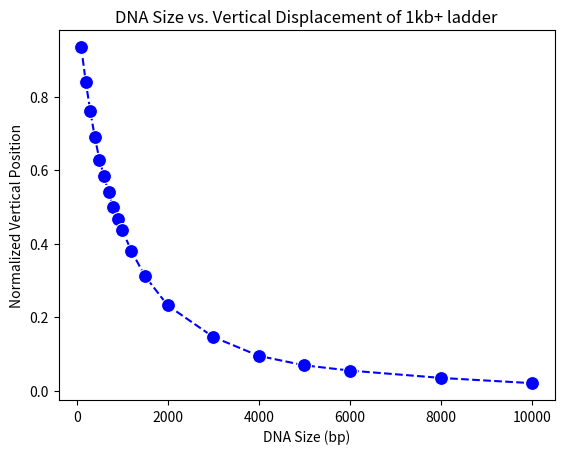
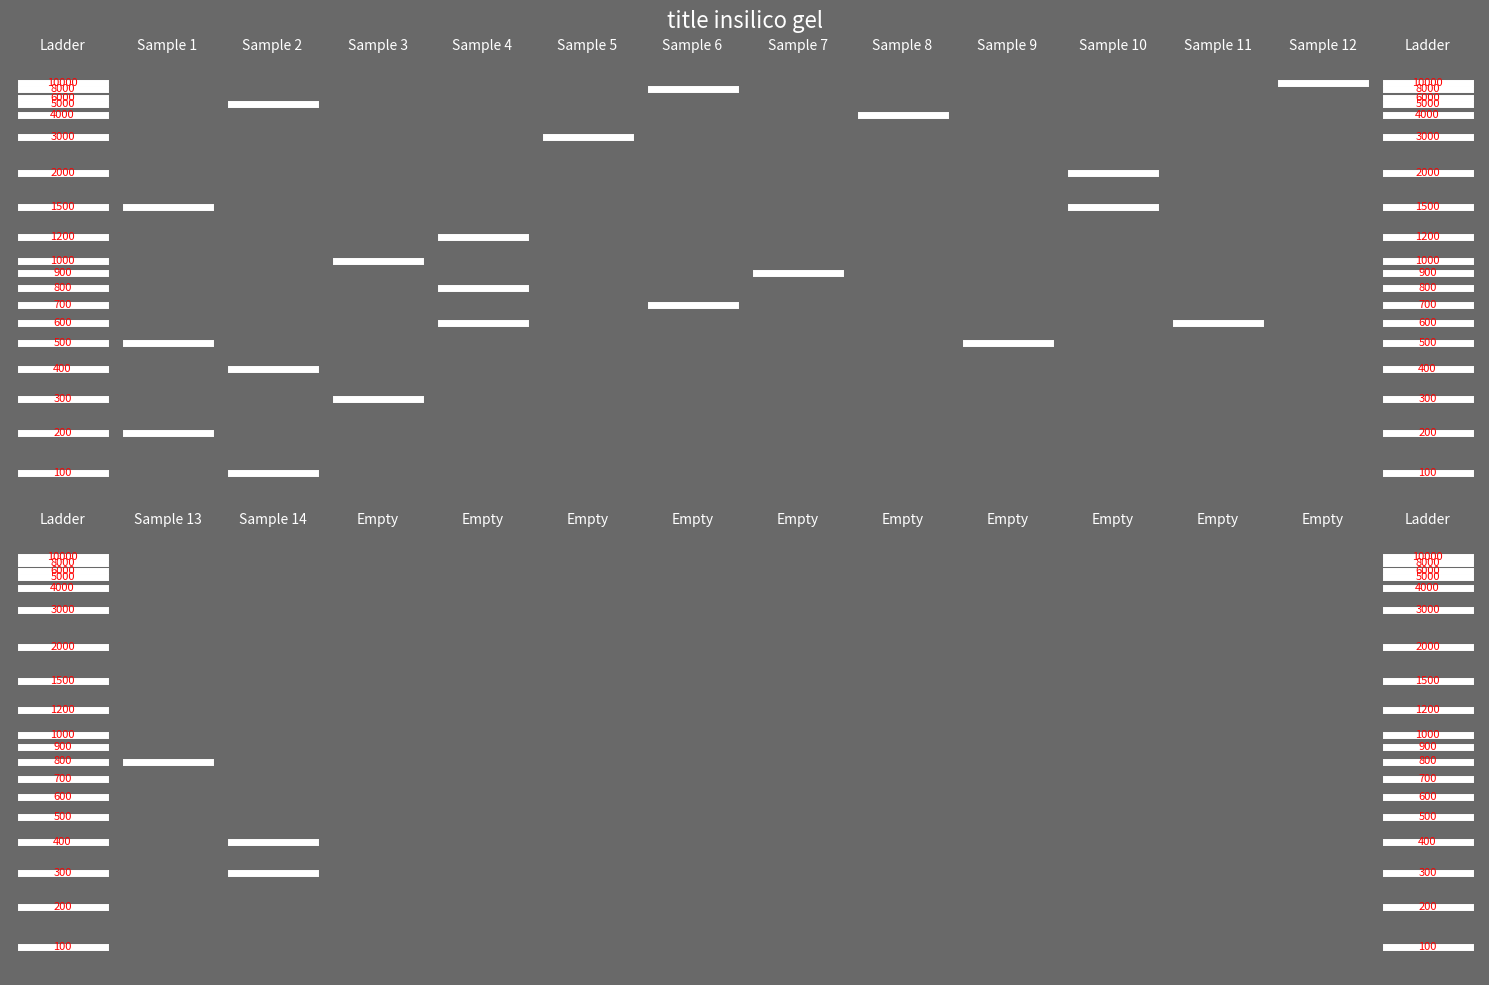
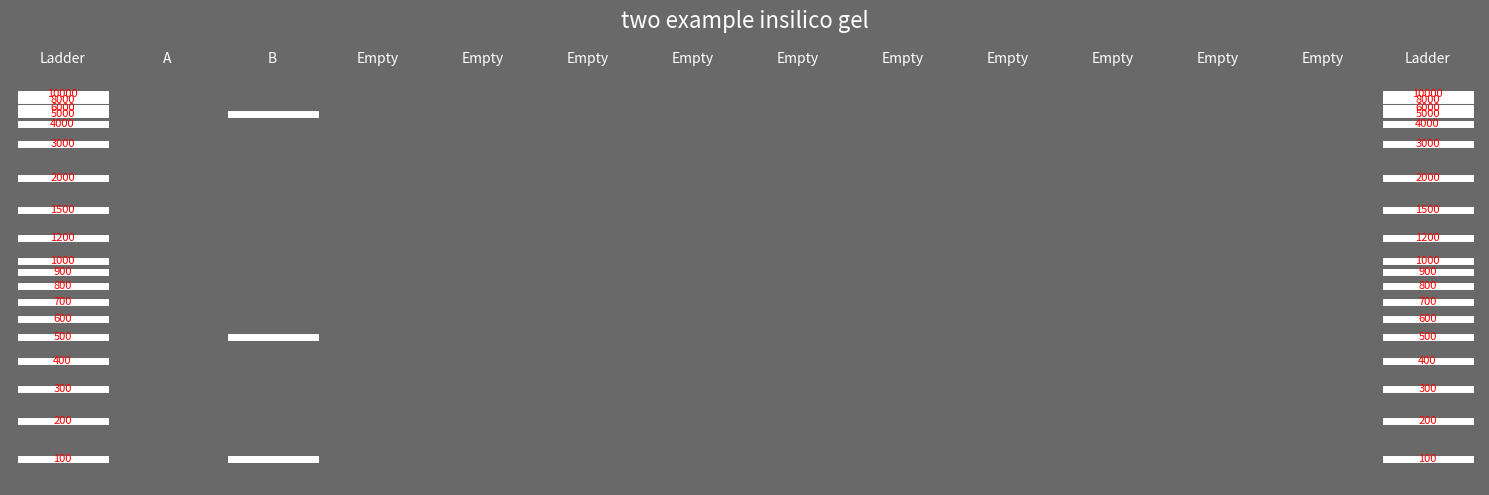
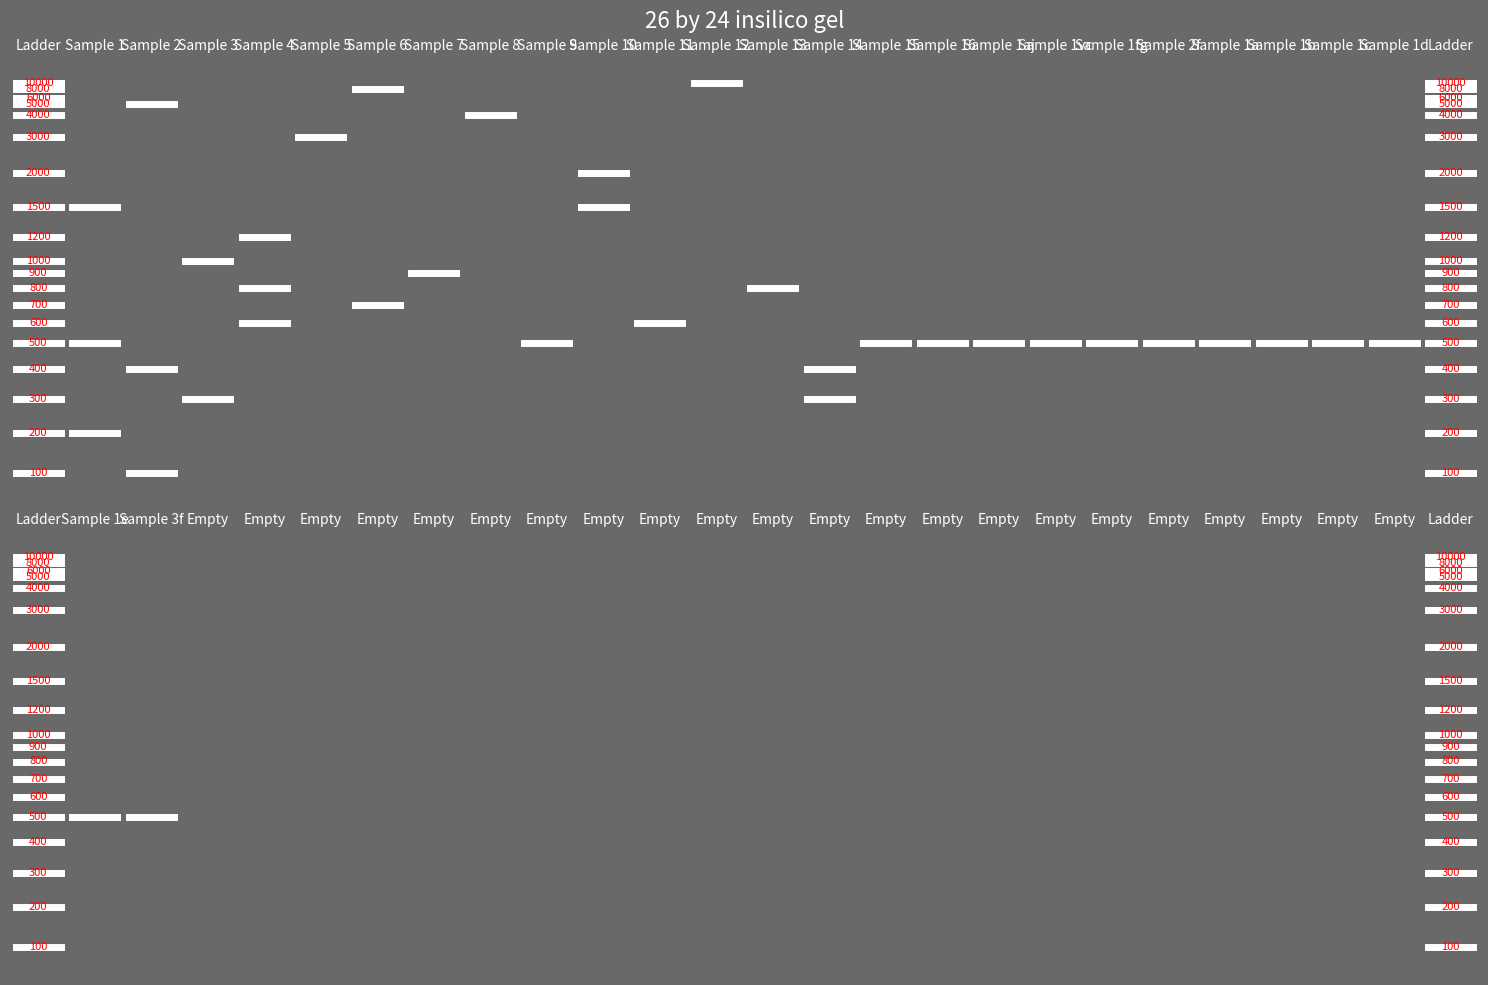
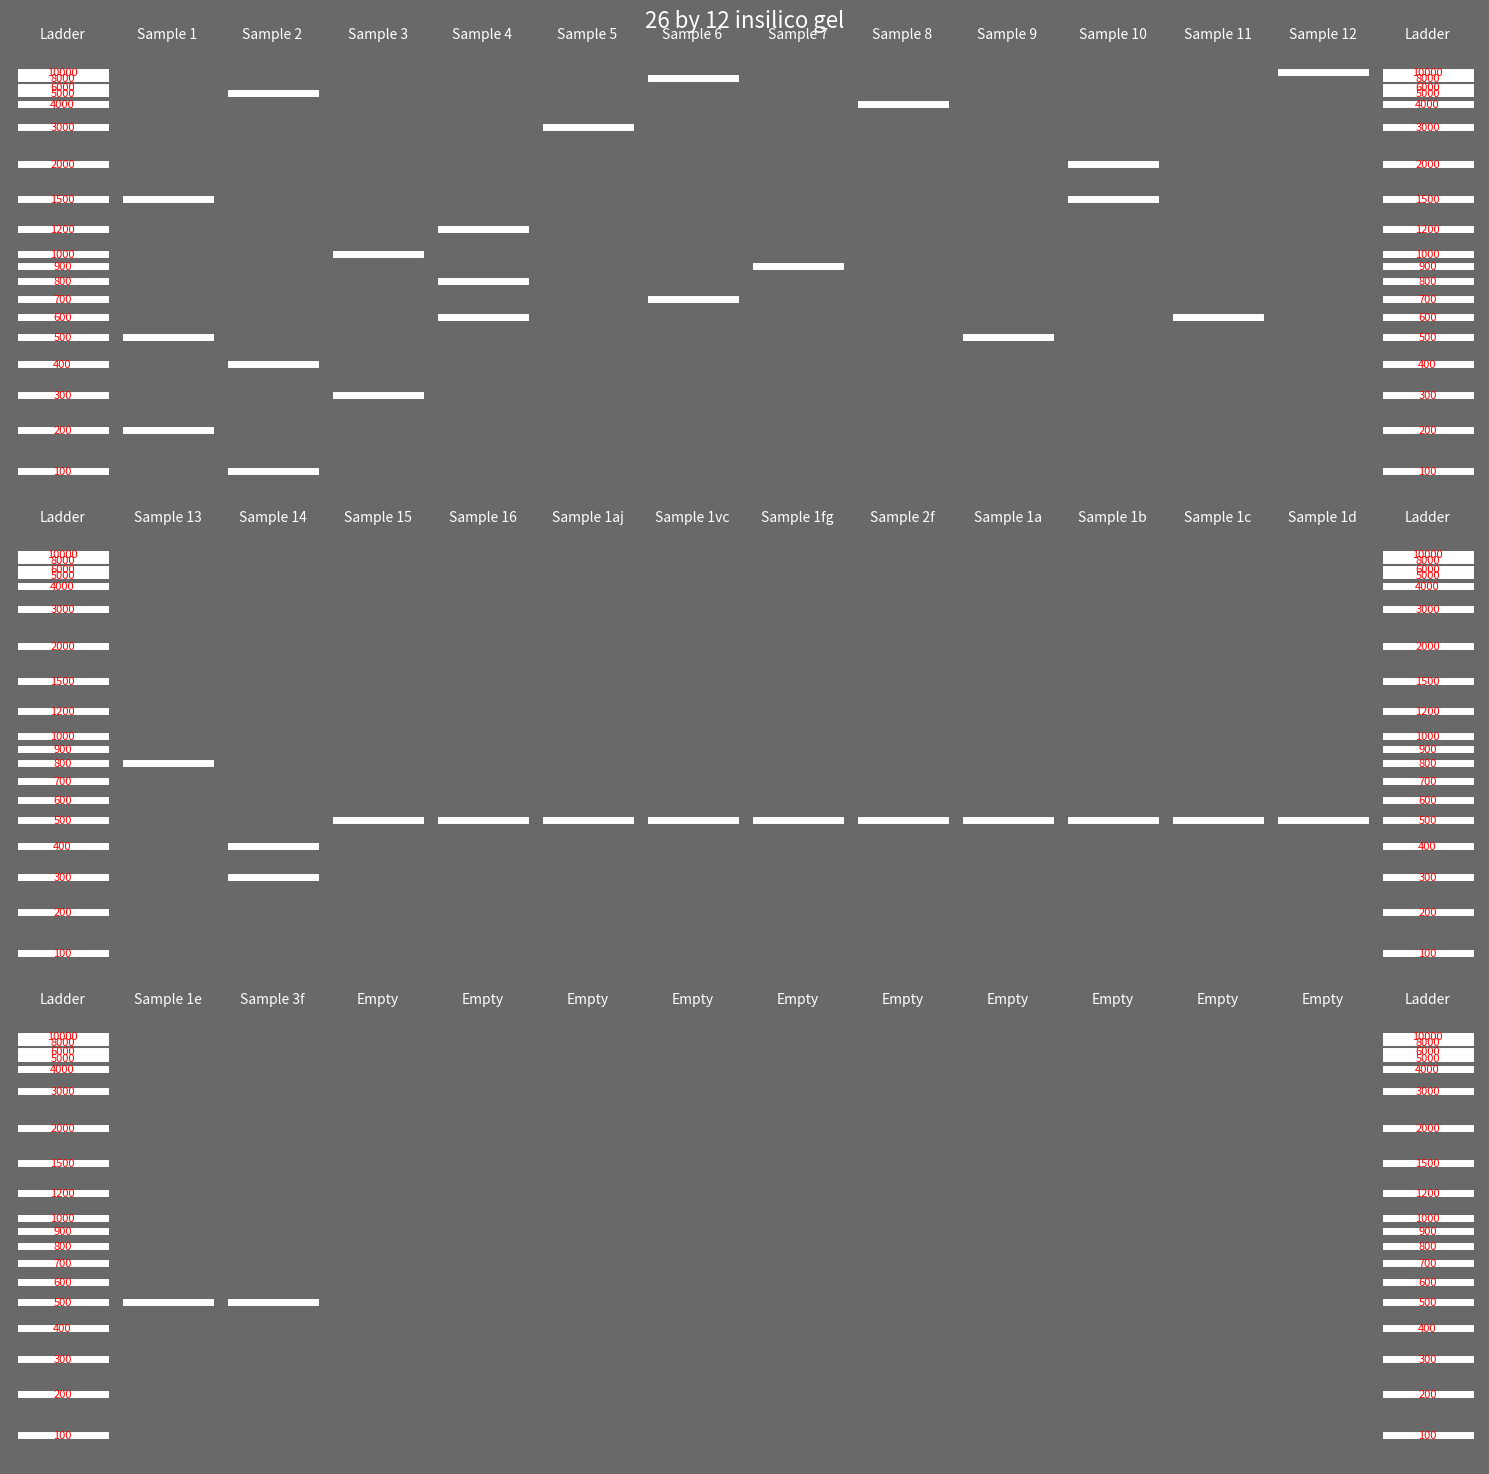

Python code for these plots, in order:
# --------------------------------------------------------------------------- #
#                        in-silico gel electrophoresis                        #
# --------------------------------------------------------------------------- #

import pandas as pd
import matplotlib.pyplot as plt
import seaborn as sns
import numpy as np

# goal: render sequences lengths as dna bands in a gel

# for 1kb ladder vertical displacement = -
# [7, 12, 19, 24, 33, 51, 81, 109, 133, 153, 163, 175, 189, 204, 220, 241, 266, 294, 327]

# or + and plot inverted

v_disp_sizekb_dict = {7: 10.0, 12: 8.0, 19: 6.0, 24: 5.0, 33: 4.0, 51: 3.0,
                      81: 2.0, 109: 1.5, 133: 1.2, 153: 1.0, 163: 0.9,
                      175: 0.8, 189: 0.7, 204: 0.6, 220: 0.5, 241: 0.4,
                      266: 0.3, 294: 0.2, 327: 0.1}

# max v displacement = 350

size_to_frac_dict = {}
for key, value in v_disp_sizekb_dict.items():
    size_to_frac_dict[value * 1000] = key / 350

df = pd.DataFrame({'DNA_size': size_to_frac_dict.keys(),
                   'vertical_pos': size_to_frac_dict.values()})

sns.lineplot(data=df, x='DNA_size', y='vertical_pos', markers=True,
             marker='o', linestyle='--', markersize=10, color='blue')
plt.title("DNA Size vs. Vertical Displacement of 1kb+ ladder")
plt.xlabel("DNA Size (bp)")
plt.ylabel("Normalized Vertical Position")
plt.show()

# order dictionary for correct interpolation:
ladder_1kb = dict(sorted(size_to_frac_dict.items()))
new_dict = {}
for k, v in ladder_1kb.items():
    new_dict[k] = round(number=v, ndigits=3)

ladder_1kb = new_dict


def gel_migrate(x, ladder: str = "1kb"):

    """
    Convert DNA lengths to migration distances based on the specified ladder.

    Args:
        x (float or list of floats): DNA size(s) in base pairs.
        ladder (str): Which ladder to use, ladders are internal dictionaries
            of DNA fragment length keys to migration distance proportion
            values.

    Returns:

        float or list of floats: Normalized vertical position(s).

    """
    if ladder == '1kb':
        ladder = {100.0: 0.934, 200.0: 0.84, 300.0: 0.76, 400.0: 0.689,
                  500.0: 0.629, 600.0: 0.583, 700.0: 0.54, 800.0: 0.5,
                  900.0: 0.466, 1000.0: 0.437, 1200.0: 0.38, 1500.0: 0.311,
                  2000.0: 0.231, 3000.0: 0.146, 4000.0: 0.094, 5000.0: 0.069,
                  6000.0: 0.054, 8000.0: 0.034, 10000.0: 0.02}
    # space for other ladder types...
    else:
        raise ValueError(f'ladder type {ladder} unrecognized!. Expected '
                         f'ladders: "1kb".')

    # restrict domain conditional on ladder min and max:
    domain = (min(ladder.keys()), max(ladder.keys()))

    # ensure x is an array for consistent handling:
    x = np.array(x, dtype=np.float64)
    # clip values to the specified domain:
    x = np.clip(x, domain[0], domain[1])

    # interpolate values using the ladder dictionary:
    sizes = np.array(list(ladder.keys()))
    positions = np.array(list(ladder.values()))
    interpolated_positions = np.interp(x, sizes, positions)

    return interpolated_positions


def gel_plot(x: dict[str, list], title: str, ladder: str = '1kb',
             row_len: int = 12):
    """
    Plot simulated gel electrophoresis with multiple rows of lanes.

    Args:
        x (dict): A dictionary of sample names and their corresponding DNA
        sizes (list of floats).
        title (str): A descriptor to display as plot title.
        ladder (str): Type of ladder to use (currently only "1kb" recognized).
            Defaults to "1kb".
        row_len (int): Number of samples per row (excluding flanking ladders).

    Returns:
        None
    """
    if ladder == '1kb':
        ladder_dict = {100.0: 0.934, 200.0: 0.84, 300.0: 0.76, 400.0: 0.689,
                       500.0: 0.629, 600.0: 0.583, 700.0: 0.54, 800.0: 0.5,
                       900.0: 0.466, 1000.0: 0.437, 1200.0: 0.38,
                       1500.0: 0.311, 2000.0: 0.231, 3000.0: 0.146,
                       4000.0: 0.094, 5000.0: 0.069, 6000.0: 0.054,
                       8000.0: 0.034, 10000.0: 0.02}
    else:
        raise ValueError(f'Ladder type {ladder} unrecognized!')

    # calculate the number of rows needed, rounding up:
    total_samples = len(x)
    rows = (total_samples + row_len - 1) // row_len

    # fill out row if needed:
    sample_names = list(x.keys())
    padding = row_len - (
        len(sample_names) % row_len
        ) if len(sample_names) % row_len != 0 else 0
    sample_names += ["Empty"] * padding

    # convert ladder and sample DNA sizes to migration positions:
    ladder_positions = gel_migrate(list(ladder_dict.keys()), ladder=ladder)
    samp_dict = {name: gel_migrate(sizes, ladder=ladder)
                 for name, sizes in x.items()}

    # empty lanes no bands:
    samp_dict.update({"Empty": []})

    # create the figure with subplots for each row:
    fig, axes = plt.subplots(rows, 1, figsize=(15, rows * 5),
                             facecolor='dimgrey', sharex=True)

    # ensure axes iterable for single row:
    if rows == 1:
        axes = [axes]

    for row_idx, ax in enumerate(axes):
        start_idx = row_idx * row_len
        end_idx = start_idx + row_len
        current_row_samples = sample_names[start_idx:end_idx]

        # add flanking ladders to row:
        lane_positions = ['Ladder'] + current_row_samples + ['Ladder']
        lane_migrations = (
            [ladder_positions] +
            [samp_dict.get(name, []) for name in current_row_samples] +
            [ladder_positions]
        )

        # plot current row:
        for col_idx, (lane, migrations) in enumerate(zip(lane_positions,
                                                         lane_migrations)):
            for pos in migrations:
                ax.plot([col_idx - 0.4, col_idx + 0.4],
                        [pos, pos], color="white", linewidth=5)
                if lane == "Ladder":
                    for band_size, band_pos in zip(ladder_dict.keys(),
                                                   ladder_positions):
                        # match position with a small tolerance:
                        if np.isclose(pos, band_pos, atol=1e-3):
                            ax.text(col_idx, pos, f"{int(band_size)}",
                                    ha="center", va="center", color="red",
                                    fontsize=8)

            # add lane labels above plot (below because inverted):
            ax.text(col_idx, -0.05, lane, ha="center", va="bottom",
                    color="white")

        # set appearance of current row:
        ax.set_ylim(1, 0)
        ax.set_xlim(-0.5, len(lane_positions) - 0.5)
        ax.axis("off")

    # add title for entire figure:
    fig.suptitle(f"{title} insilico gel", color="white", fontsize=16)
    plt.tight_layout()
    return plt


samples = {
    "Sample 1": [200, 500, 1500],
    "Sample 2": [100, 400, 5000],
    "Sample 3": [300, 1000],
    "Sample 4": [600, 800, 1200],
    "Sample 5": [3000],
    "Sample 6": [700, 8000],
    "Sample 7": [900],
    "Sample 8": [4000],
    "Sample 9": [500],
    "Sample 10": [1500, 2000],
    "Sample 11": [600],
    "Sample 12": [10000],
    "Sample 13": [800],
    "Sample 14": [300, 400],
}

x = gel_plot(samples, title='title', ladder="1kb", row_len=12)
x.show()

samples = {'A': [], 'B': [100, 50, 500, 5000]}

x = gel_plot(samples, title="two example", ladder="1kb", row_len=12)
x.show()

samples = {
    "Sample 1": [200, 500, 1500],
    "Sample 2": [100, 400, 5000],
    "Sample 3": [300, 1000],
    "Sample 4": [600, 800, 1200],
    "Sample 5": [3000],
    "Sample 6": [700, 8000],
    "Sample 7": [900],
    "Sample 8": [4000],
    "Sample 9": [500],
    "Sample 10": [1500, 2000],
    "Sample 11": [600],
    "Sample 12": [10000],
    "Sample 13": [800],
    "Sample 14": [300, 400],
    "Sample 15": [500],
    "Sample 16": [500],
    "Sample 1aj": [500],
    "Sample 1vc": [500],
    "Sample 1fg": [500],
    "Sample 2f": [500],
    "Sample 1a": [500],
    "Sample 1b": [500],
    "Sample 1c": [500],
    "Sample 1d": [500],
    "Sample 1e": [500],
    "Sample 3f": [500],
}

x = gel_plot(samples, title='26 by 24', ladder="1kb", row_len=24)
x.show()
x = gel_plot(samples, title='26 by 12', ladder="1kb", row_len=12)
x.show()

